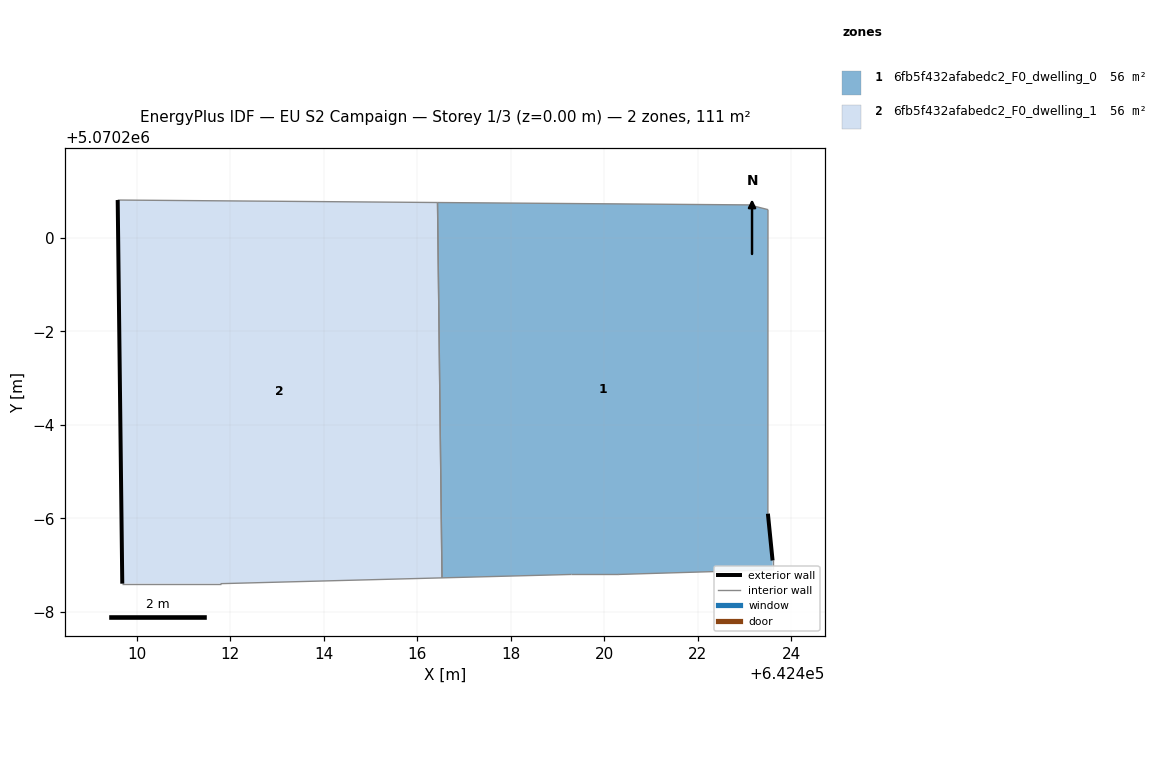
=== STOREY PLAN SPEC (per zone: floor XY polygon, exterior-wall plan segments, windows/doors) ===
zone 1: 6fb5f432afabedc2_F0_dwelling_0  (55.7 m²)
  floor: (642423.60, 5070192.90) (642423.60, 5070193.10) (642423.51, 5070194.10) (642423.51, 5070200.61) (642423.11, 5070200.71) (642416.44, 5070200.76) (642416.53, 5070192.73) (642419.30, 5070192.80) (642420.30, 5070192.80)
  exterior wall: (642423.51, 5070194.10) – (642423.60, 5070193.10)  [1.0 m]
  interior walls: 8
zone 2: 6fb5f432afabedc2_F0_dwelling_1  (55.7 m²)
  floor: (642416.53, 5070192.73) (642416.44, 5070200.76) (642409.60, 5070200.81) (642409.69, 5070192.60) (642411.80, 5070192.60)
  exterior wall: (642409.69, 5070192.60) – (642409.60, 5070200.81)  [8.2 m]
  interior walls: 4

=== DERIVED (storey summary) ===
Building: EU S2 Campaign
Storey: 1 of 3  (floor level z = 0.00 m)
Storey gross floor area: 111.3 m²
Zones on this storey: 2
  - 6fb5f432afabedc2_F0_dwelling_0: floor 55.7 m²; exterior wall 1.0 m (3.0 m²); WWR 0.0%
  - 6fb5f432afabedc2_F0_dwelling_1: floor 55.7 m²; exterior wall 8.2 m (24.6 m²); WWR 0.0%
Zone adjacency (shared interzone walls):
  - 6fb5f432afabedc2_F0_dwelling_0 ↔ 6fb5f432afabedc2_F0_dwelling_1